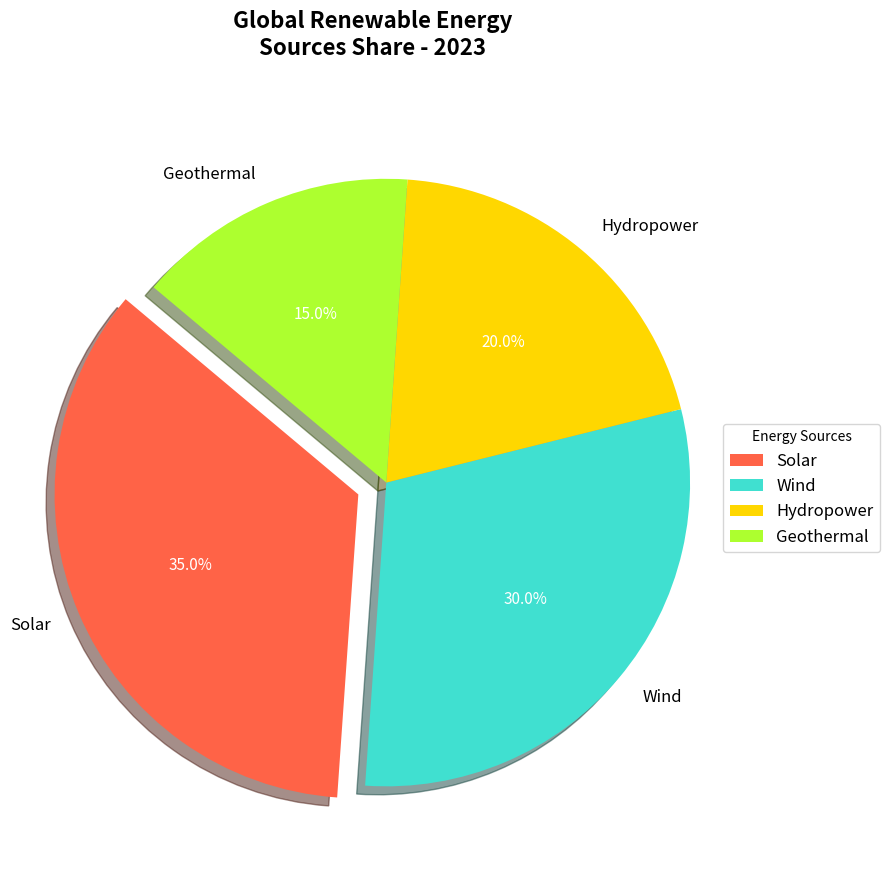

The script that saved this image:
import matplotlib.pyplot as plt

# Data for the pie chart
energy_sources = ['Solar', 'Wind', 'Hydropower', 'Geothermal']
energy_shares = [35, 30, 20, 15]

# New set of colors for each energy source
colors = ['#FF6347', '#40E0D0', '#FFD700', '#ADFF2F']

# Optionally explode the largest segment (Solar) for emphasis
explode = (0.1, 0, 0, 0)

# Create the pie chart
fig, ax = plt.subplots(figsize=(9, 9))

# Plotting the pie chart
wedges, texts, autotexts = ax.pie(
    energy_shares, 
    labels=energy_sources, 
    autopct='%1.1f%%', 
    startangle=140, 
    colors=colors, 
    explode=explode, 
    shadow=True
)

# Enhance text properties
for text in texts:
    text.set_fontsize(12)
for autotext in autotexts:
    autotext.set_fontsize(11)
    autotext.set_color('white')

# Set the chart title
ax.set_title(
    'Global Renewable Energy\nSources Share - 2023', 
    fontsize=16, 
    fontweight='bold', 
    pad=30
)

# Ensure the pie chart is a perfect circle
ax.axis('equal')

# Place the legend outside the pie chart
plt.legend(
    wedges, energy_sources,
    title="Energy Sources",
    loc="center left",
    bbox_to_anchor=(1, 0, 0.5, 1),
    fontsize=12
)

# Automatically adjust layout
plt.tight_layout()

# Show the plot
plt.show()
